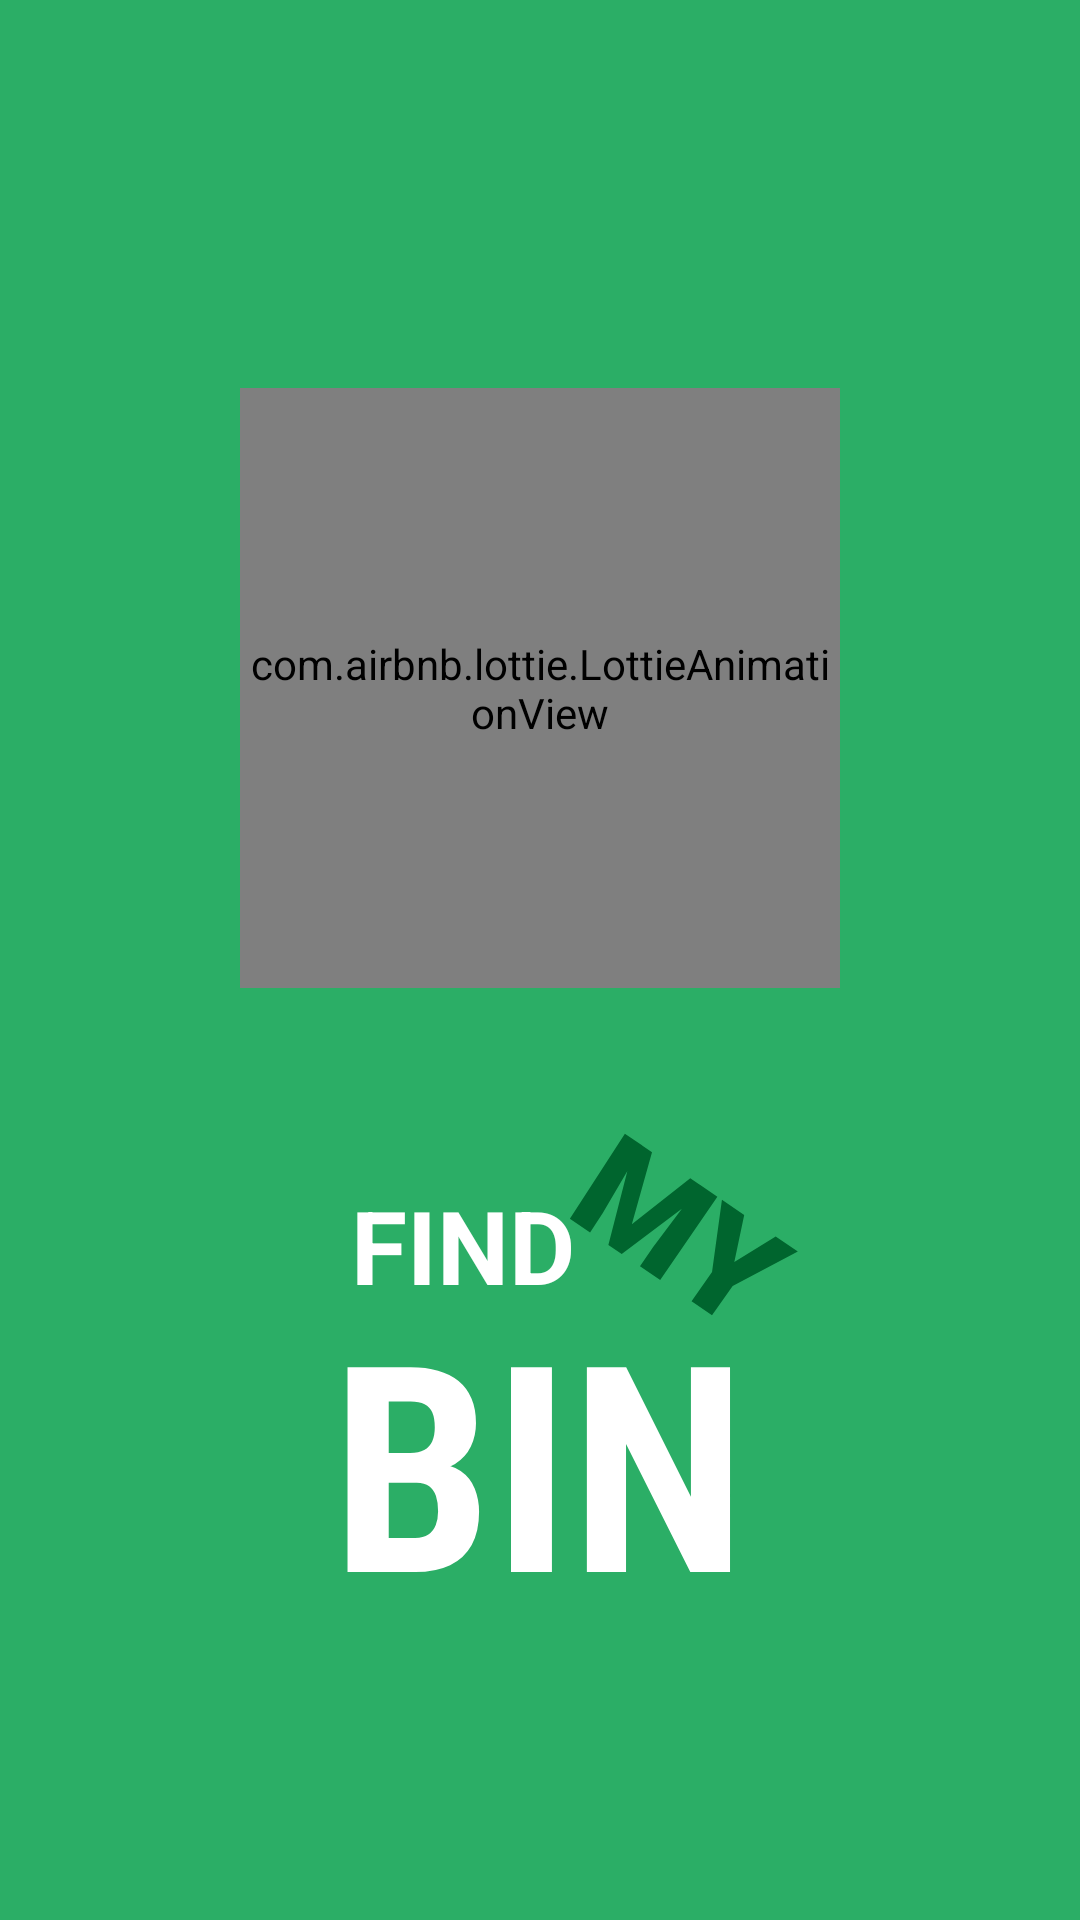

The Android layout XML behind this screen, and the referenced resources:
<!-- AndroidManifest.xml: application theme Theme.ProjectBin -->
<!-- res/layout/activity_main.xml -->
<?xml version="1.0" encoding="utf-8"?>
<androidx.constraintlayout.widget.ConstraintLayout xmlns:android="http://schemas.android.com/apk/res/android"
    xmlns:app="http://schemas.android.com/apk/res-auto"
    xmlns:tools="http://schemas.android.com/tools"
    android:layout_width="match_parent"
    android:layout_height="match_parent"
    android:background="@color/iceland_green"
    tools:context=".MainActivity">

    <com.airbnb.lottie.LottieAnimationView
        android:id="@+id/animation_view"
        android:layout_width="200dp"
        android:layout_height="200dp"
        app:layout_constraintBottom_toTopOf="@+id/textView2"
        app:layout_constraintEnd_toEndOf="parent"
        app:layout_constraintHorizontal_bias="0.5"
        app:layout_constraintStart_toStartOf="parent"
        app:layout_constraintTop_toTopOf="parent"
        app:layout_constraintVertical_bias="0.73"
        app:lottie_autoPlay="true"
        app:lottie_loop="true"
        app:lottie_rawRes="@raw/dustbin" />

    <TextView
        android:id="@+id/textView"
        android:layout_width="wrap_content"
        android:layout_height="wrap_content"
        android:shadowColor="@color/white"
        android:text="FIND"
        android:textColor="@color/white"
        android:textSize="34sp"
        android:textStyle="bold"
        app:layout_constraintBottom_toBottomOf="parent"
        app:layout_constraintEnd_toEndOf="parent"
        app:layout_constraintHorizontal_bias="0.41"
        app:layout_constraintStart_toStartOf="parent"
        app:layout_constraintTop_toTopOf="parent"
        app:layout_constraintVertical_bias="0.66" />

    <TextView
        android:id="@+id/textView2"
        android:layout_width="wrap_content"
        android:layout_height="wrap_content"
        android:fontFamily="sans-serif-black"
        android:rotation="34"
        android:rotationX="-7"
        android:rotationY="-4"
        android:shadowColor="@color/baby_blue"
        android:text="MY"
        android:textColor="#00652E"
        android:textSize="48sp"
        app:layout_constraintBaseline_toBaselineOf="@+id/textView"
        app:layout_constraintEnd_toEndOf="parent"
        app:layout_constraintHorizontal_bias="0.0"
        app:layout_constraintStart_toEndOf="@+id/textView" />

    <TextView
        android:id="@+id/textView3"
        android:layout_width="wrap_content"
        android:layout_height="wrap_content"
        android:fontFamily="sans-serif-condensed"
        android:text="BIN"
        android:textColor="@color/white"
        android:textSize="96sp"
        android:textStyle="bold"
        app:layout_constraintBottom_toBottomOf="parent"
        app:layout_constraintEnd_toEndOf="parent"
        app:layout_constraintHorizontal_bias="0.498"
        app:layout_constraintStart_toStartOf="parent"
        app:layout_constraintTop_toTopOf="parent"
        app:layout_constraintVertical_bias="0.825" />
</androidx.constraintlayout.widget.ConstraintLayout>
<!-- resources referenced by this layout -->
<resources>
  <color name="baby_blue">#8AAAE5</color>
  <color name="iceland_green">#2BAE66</color>
  <color name="white">#FFFFFFFF</color>
  <style name="Theme.ProjectBin" parent="Theme.MaterialComponents.DayNight.DarkActionBar">
          
          <item name="colorPrimary">@color/iceland_green</item>
          <item name="colorPrimaryVariant">@color/teal_700</item>
          <item name="colorOnPrimary">@color/white</item>
          
          <item name="colorSecondary">@color/teal_200</item>
          <item name="colorSecondaryVariant">@color/teal_700</item>
          <item name="colorOnSecondary">@color/black</item>
          
  
          <item name="android:windowLayoutInDisplayCutoutMode">shortEdges</item>
          <item name="android:windowTranslucentStatus">true</item>
          <item name="android:windowTranslucentNavigation">true</item>
          
      </style>
  <color name="teal_700">#FF018786</color>
  <color name="teal_200">#FF03DAC5</color>
  <color name="black">#FF000000</color>
</resources>
